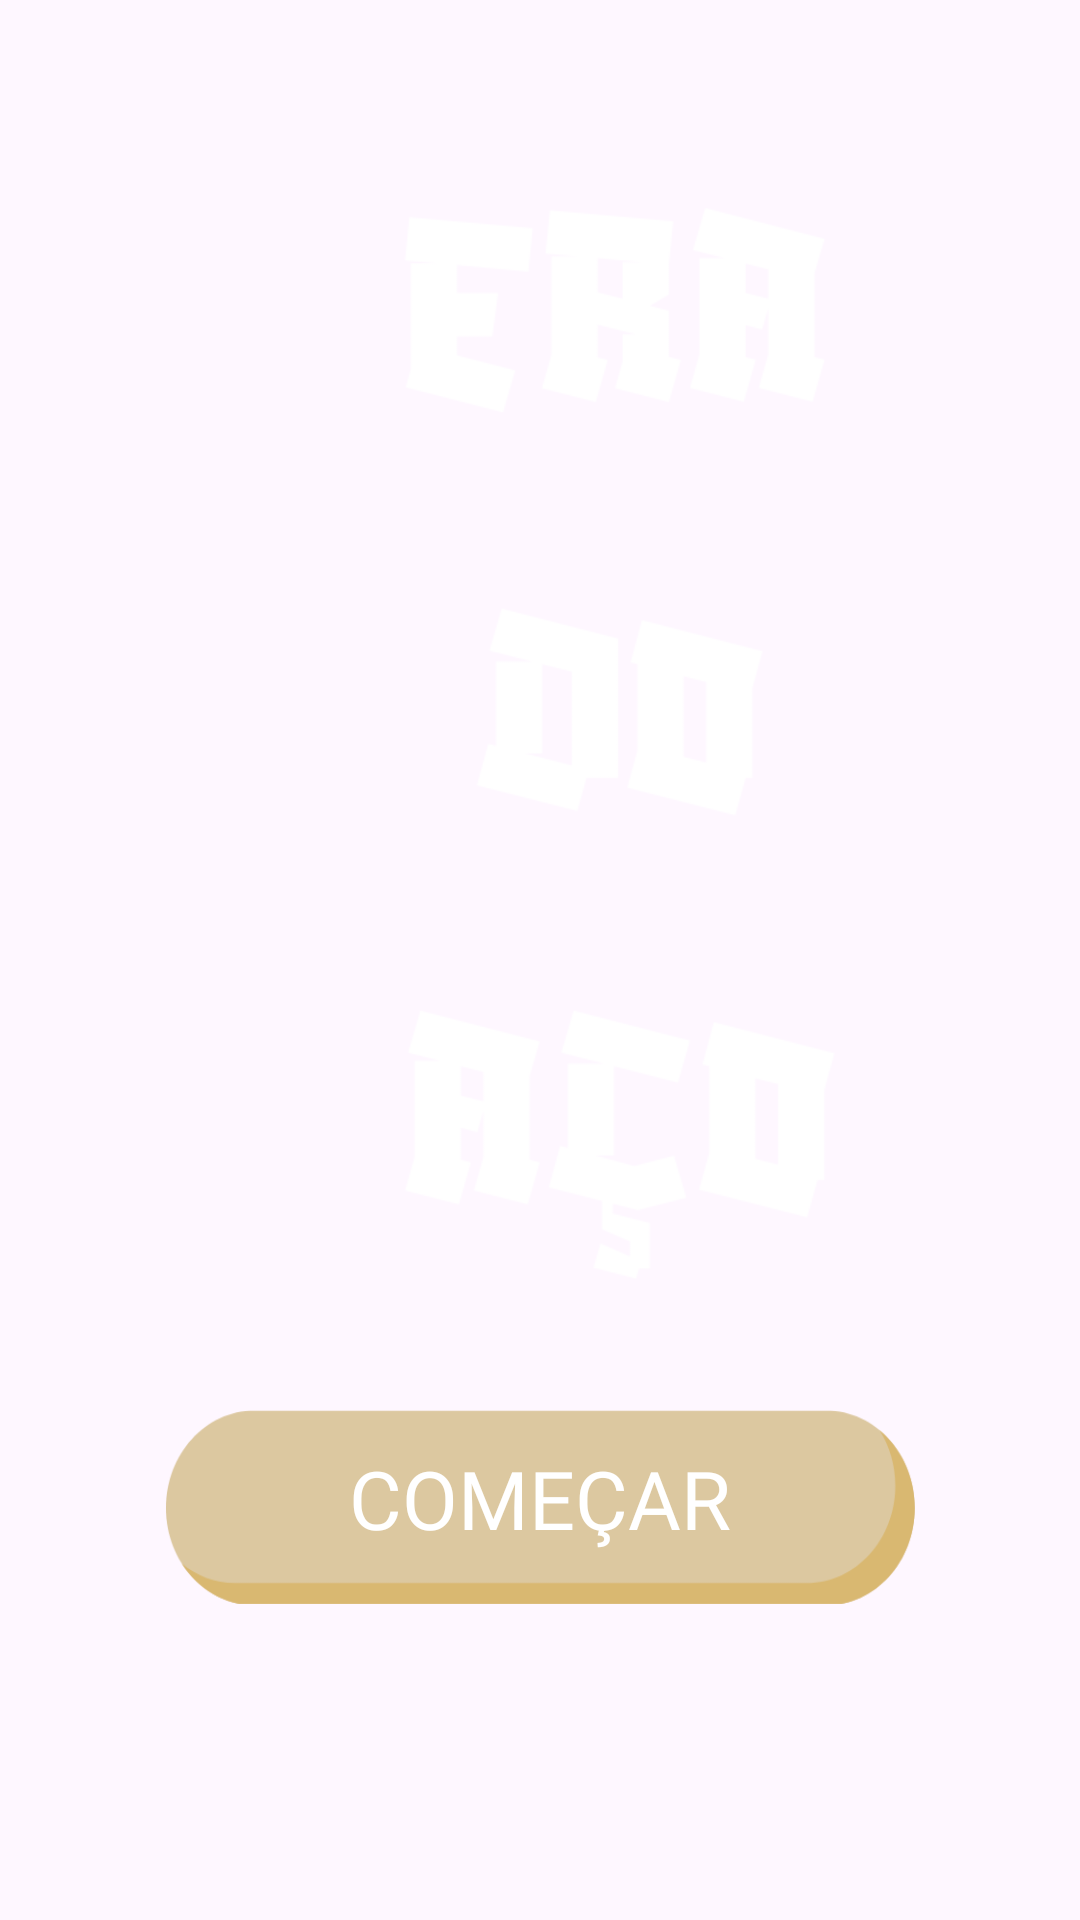

Layout XML and referenced resources for this Android screen:
<!-- AndroidManifest.xml: application theme Theme.EraDoAco -->
<!-- res/layout/activity_home.xml -->
<?xml version="1.0" encoding="utf-8"?>
<androidx.constraintlayout.widget.ConstraintLayout xmlns:android="http://schemas.android.com/apk/res/android"
    xmlns:app="http://schemas.android.com/apk/res-auto"
    xmlns:tools="http://schemas.android.com/tools"
    android:id="@+id/main"
    android:background="@drawable/fundo_principal"
    android:layout_width="match_parent"
    android:layout_height="match_parent"
    tools:context=".HomeActivity">

    <ImageView
        android:id="@+id/img_title_game_name"
        android:layout_width="410dp"
        android:layout_height="470dp"
        app:layout_constraintBottom_toTopOf="@+id/btn_comecar"
        app:layout_constraintEnd_tOf="parent"
        app:layout_constraintStart_toStartOf="parent"
        app:layout_constraintTop_toTopOf="parent"
        android:background="@drawable/titulo_branco"/>

    <FrameLayout
        android:id="@+id/btn_comecar"
        android:layout_width="250dp"
        android:layout_height="65dp"
        android:background="@drawable/botao_bege"
        android:clickable="true"
        android:focusable="true"
        android:padding="10dp"
        app:layout_constraintTop_toBottomOf="@+id/img_title_game_name"
        app:layout_constraintStart_toStartOf="parent"
        app:layout_constraintEnd_toEndOf="parent">

    <TextView
        android:id="@+id/btn_comecar_txt"
        android:layout_width="wrap_content"
        android:layout_height="wrap_content"
        android:layout_gravity="center"
        android:text="COMEÇAR"
        android:fontFamily="@font/montserrat"
        android:textSize="27sp"
        android:textColor="#FFFFFF"
        android:layout_marginBottom="3dp"/>
</FrameLayout>

</androidx.constraintlayout.widget.ConstraintLayout>
<!-- resources referenced by this layout -->
<resources>
  <!-- drawable botao_bege: png bitmap (drawable, 4956 bytes) -->
  <!-- drawable titulo_branco: png bitmap (drawable, 19589 bytes) -->
  <style name="Theme.EraDoAco" parent="Base.Theme.EraDoAco" />
  <style name="Base.Theme.EraDoAco" parent="Theme.Material3.DayNight.NoActionBar">
          
          
      </style>
</resources>
